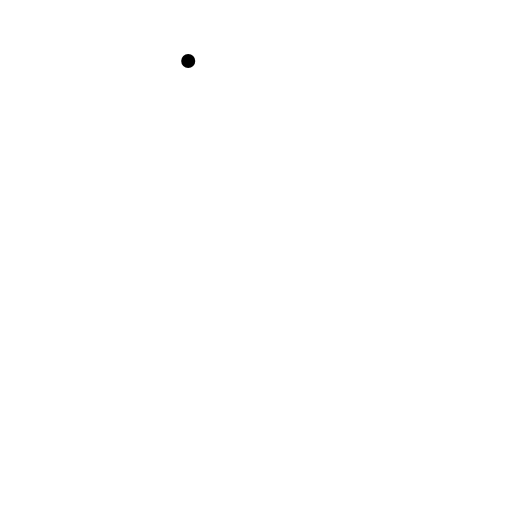
t = 0.00 s
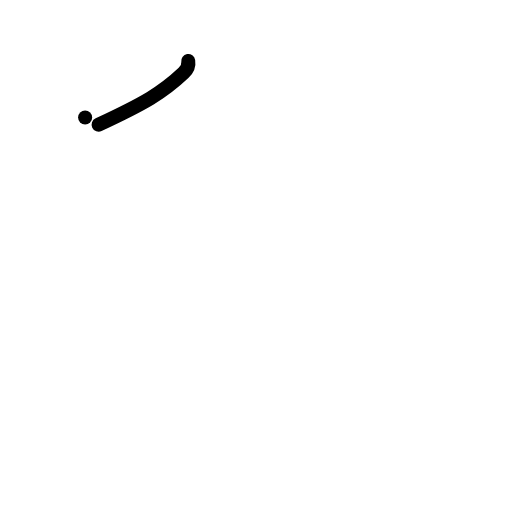
t = 1.00 s
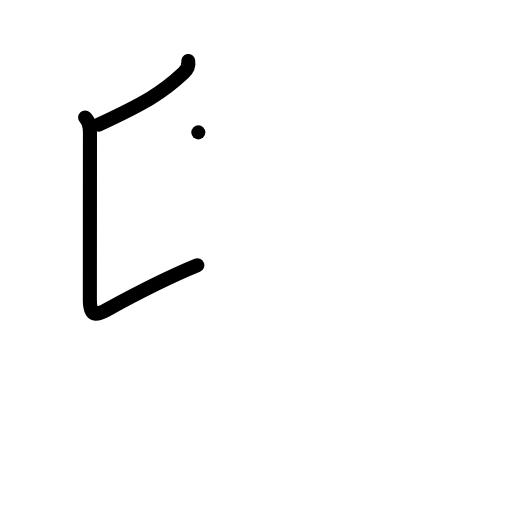
t = 2.00 s
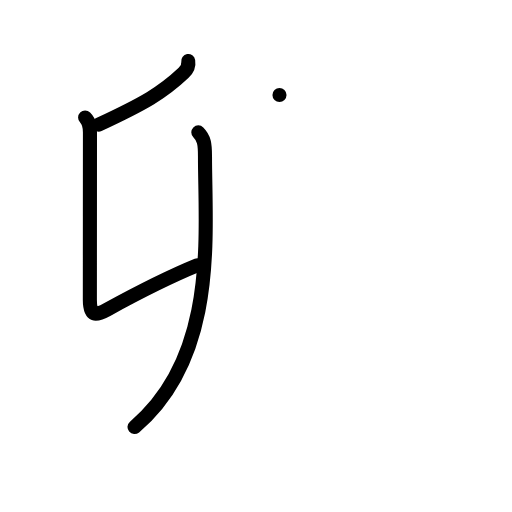
t = 3.00 s
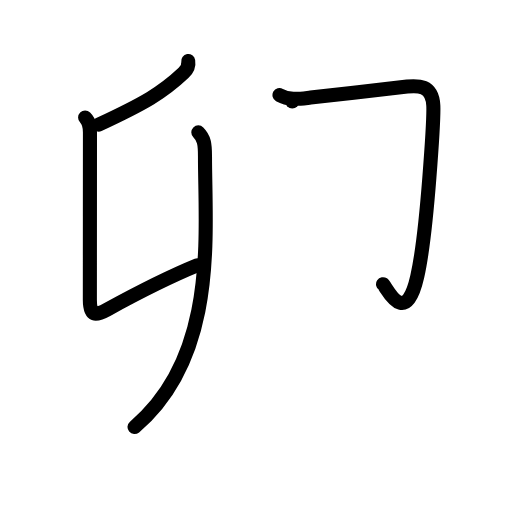
t = 4.00 s
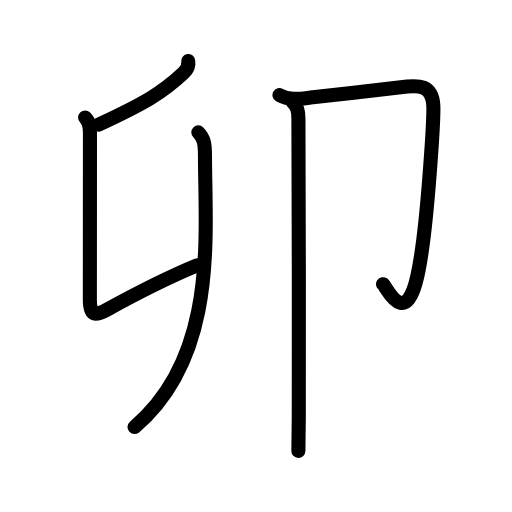
t = 5.00 s

The animated SVG that drew these frames (rendered in a browser with its animation timeline set to each time). Animation: 20 SMIL elements (animate=20); one cycle of 5.00 s.

<?xml version="1.0" encoding="UTF-8"?>
<!--
AniKanjiVG is licensed by CC-BY-SA Paul C. Sommerhoff (https://bitbucket.org/sommerhoff/anikanjivg).
AniKanjiVG uses KanjiVG which is licensed by CC-BY-SA Ulrich Apel (http://kanjivg.tagaini.net).
See also http://creativecommons.org/licenses/by-sa/3.0/
-->
<svg xmlns:kvg='http://kanjivg.tagaini.net' xmlns='http://www.w3.org/2000/svg' width='109' height='109' viewBox='0 0 109 109' style='fill:none;stroke:#000000;stroke-width:3;stroke-linecap:round;stroke-linejoin:round;' id="kvg:kanji_0536f"><g id="kvg:0536f" kvg:element="卯"><g id="kvg:0536f-g1" kvg:position="left"><path id="kvg:0536f-s1" kvg:type="㇒" d="M40.07,13c0.16,0.98-0.28,1.86-1,2.54c-4.45,4.21-8.32,6.46-18.07,11"><animate attributeName="d" begin="0.0s" dur="0.5s" from="M40.07,13C40.07,13,40.07,13,40.07,13" to="M40.07,13c0.16,0.98-0.28,1.86-1,2.54" />
<animate attributeName="d" begin="0.5s" dur="0.5s" from="M40.07,13c0.16,0.98-0.28,1.86-1,2.54c0,0,0,0,0,0,0" to="M40.07,13c0.16,0.98-0.28,1.86-1,2.54c-4.45,4.21-8.32,6.46-18.07,11" />
</path>
<path id="kvg:0536f-s2" kvg:type="㇙" d="M18.12,25.01c1.06,1.06,1.03,2.24,1.03,3.24c0,0.93-0.02,33.33-0.02,35.62c0,3.53,1.25,3.38,3.72,2.02c6.52-3.57,13.66-7.15,19.16-9.4"><animate attributeName="d" begin="1.0s" dur="0.25s" from="M18.12,25.01C18.12,25.01,18.12,25.01,18.12,25.01" to="M18.12,25.01c1.06,1.06,1.03,2.24,1.03,3.24" />
<animate attributeName="d" begin="1.25s" dur="0.25s" from="M18.12,25.01c1.06,1.06,1.03,2.24,1.03,3.24c0,0,0,0,0,0,0" to="M18.12,25.01c1.06,1.06,1.03,2.24,1.03,3.24c0,0.93-0.02,33.33-0.02,35.62" />
<animate attributeName="d" begin="1.5s" dur="0.25s" from="M18.12,25.01c1.06,1.06,1.03,2.24,1.03,3.24c0,0.93-0.02,33.33-0.02,35.62c0,0,0,0,0,0,0" to="M18.12,25.01c1.06,1.06,1.03,2.24,1.03,3.24c0,0.93-0.02,33.33-0.02,35.62c0,3.53,1.25,3.38,3.72,2.02" />
<animate attributeName="d" begin="1.75s" dur="0.25s" from="M18.12,25.01c1.06,1.06,1.03,2.24,1.03,3.24c0,0.93-0.02,33.33-0.02,35.62c0,3.53,1.25,3.38,3.72,2.02c0,0,0,0,0,0,0" to="M18.12,25.01c1.06,1.06,1.03,2.24,1.03,3.24c0,0.93-0.02,33.33-0.02,35.62c0,3.53,1.25,3.38,3.72,2.02c6.52-3.57,13.66-7.15,19.16-9.4" />
<animate attributeName="d" begin="0s" dur="1.0s" from="M-100,-100" to="M-100,-100" />
</path>
<g id="kvg:0536f-g2" kvg:element="丿"><path id="kvg:0536f-s3" kvg:type="㇒" d="M42.22,28.18c1.24,1.24,1.42,2.45,1.42,5.14c0,16.44,2.86,42.44-15,57.59"><animate attributeName="d" begin="2.0s" dur="0.5s" from="M42.22,28.18C42.22,28.18,42.22,28.18,42.22,28.18" to="M42.22,28.18c1.24,1.24,1.42,2.45,1.42,5.14" />
<animate attributeName="d" begin="2.5s" dur="0.5s" from="M42.22,28.18c1.24,1.24,1.42,2.45,1.42,5.14c0,0,0,0,0,0,0" to="M42.22,28.18c1.24,1.24,1.42,2.45,1.42,5.14c0,16.44,2.86,42.44-15,57.59" />
<animate attributeName="d" begin="0s" dur="2.0s" from="M-100,-100" to="M-100,-100" />
</path>
</g>
</g>
<g id="kvg:0536f-g3" kvg:element="卩" kvg:position="right" kvg:radical="general"><path id="kvg:0536f-s4" kvg:type="㇆" d="M59.5,20.24c2.1,1.18,4.37,0.77,6.63,0.53c5.58-0.59,18.79-2.17,20.56-2.35c2.14-0.21,5.35-0.43,5.56,4.07c0.1,2.15-1.2,26.56-3.42,36.38c-2.58,11.38-6.63,2.07-7.28,1.64"><animate attributeName="d" begin="3.0s" dur="0.2s" from="M59.5,20.24C59.5,20.24,59.5,20.24,59.5,20.24" to="M59.5,20.24c2.1,1.18,4.37,0.77,6.63,0.53" />
<animate attributeName="d" begin="3.2s" dur="0.2s" from="M59.5,20.24c2.1,1.18,4.37,0.77,6.63,0.53c0,0,0,0,0,0,0" to="M59.5,20.24c2.1,1.18,4.37,0.77,6.63,0.53c5.58-0.59,18.79-2.17,20.56-2.35" />
<animate attributeName="d" begin="3.4s" dur="0.2s" from="M59.5,20.24c2.1,1.18,4.37,0.77,6.63,0.53c5.58-0.59,18.79-2.17,20.56-2.35c0,0,0,0,0,0,0" to="M59.5,20.24c2.1,1.18,4.37,0.77,6.63,0.53c5.58-0.59,18.79-2.17,20.56-2.35c2.14-0.21,5.35-0.43,5.56,4.07" />
<animate attributeName="d" begin="3.6s" dur="0.2s" from="M59.5,20.24c2.1,1.18,4.37,0.77,6.63,0.53c5.58-0.59,18.79-2.17,20.56-2.35c2.14-0.21,5.35-0.43,5.56,4.07c0,0,0,0,0,0,0" to="M59.5,20.24c2.1,1.18,4.37,0.77,6.63,0.53c5.58-0.59,18.79-2.17,20.56-2.35c2.14-0.21,5.35-0.43,5.56,4.07c0.1,2.15-1.2,26.56-3.42,36.38" />
<animate attributeName="d" begin="3.8s" dur="0.2s" from="M59.5,20.24c2.1,1.18,4.37,0.77,6.63,0.53c5.58-0.59,18.79-2.17,20.56-2.35c2.14-0.21,5.35-0.43,5.56,4.07c0.1,2.15-1.2,26.56-3.42,36.38c0,0,0,0,0,0,0" to="M59.5,20.24c2.1,1.18,4.37,0.77,6.63,0.53c5.58-0.59,18.79-2.17,20.56-2.35c2.14-0.21,5.35-0.43,5.56,4.07c0.1,2.15-1.2,26.56-3.42,36.38c-2.58,11.38-6.63,2.07-7.28,1.64" />
<animate attributeName="d" begin="0s" dur="3.0s" from="M-100,-100" to="M-100,-100" />
</path>
<path id="kvg:0536f-s5" kvg:type="㇑" d="M62.22,21.61c1.03,1.02,1.31,1.89,1.31,3.64c0,11.54,0.19,47.64,0.08,63.48c-0.03,3.7-0.06,6.31-0.09,7.27"><animate attributeName="d" begin="4.0s" dur="0.3333333333333333s" from="M62.22,21.61C62.22,21.61,62.22,21.61,62.22,21.61" to="M62.22,21.61c1.03,1.02,1.31,1.89,1.31,3.64" />
<animate attributeName="d" begin="4.333333333333333s" dur="0.3333333333333333s" from="M62.22,21.61c1.03,1.02,1.31,1.89,1.31,3.64c0,0,0,0,0,0,0" to="M62.22,21.61c1.03,1.02,1.31,1.89,1.31,3.64c0,11.54,0.19,47.64,0.08,63.48" />
<animate attributeName="d" begin="4.666666666666667s" dur="0.3333333333333333s" from="M62.22,21.61c1.03,1.02,1.31,1.89,1.31,3.64c0,11.54,0.19,47.64,0.08,63.48c0,0,0,0,0,0,0" to="M62.22,21.61c1.03,1.02,1.31,1.89,1.31,3.64c0,11.54,0.19,47.64,0.08,63.48c-0.03,3.7-0.06,6.31-0.09,7.27" />
<animate attributeName="d" begin="0s" dur="4.0s" from="M-100,-100" to="M-100,-100" />
</path>
</g>
</g>
</svg>
